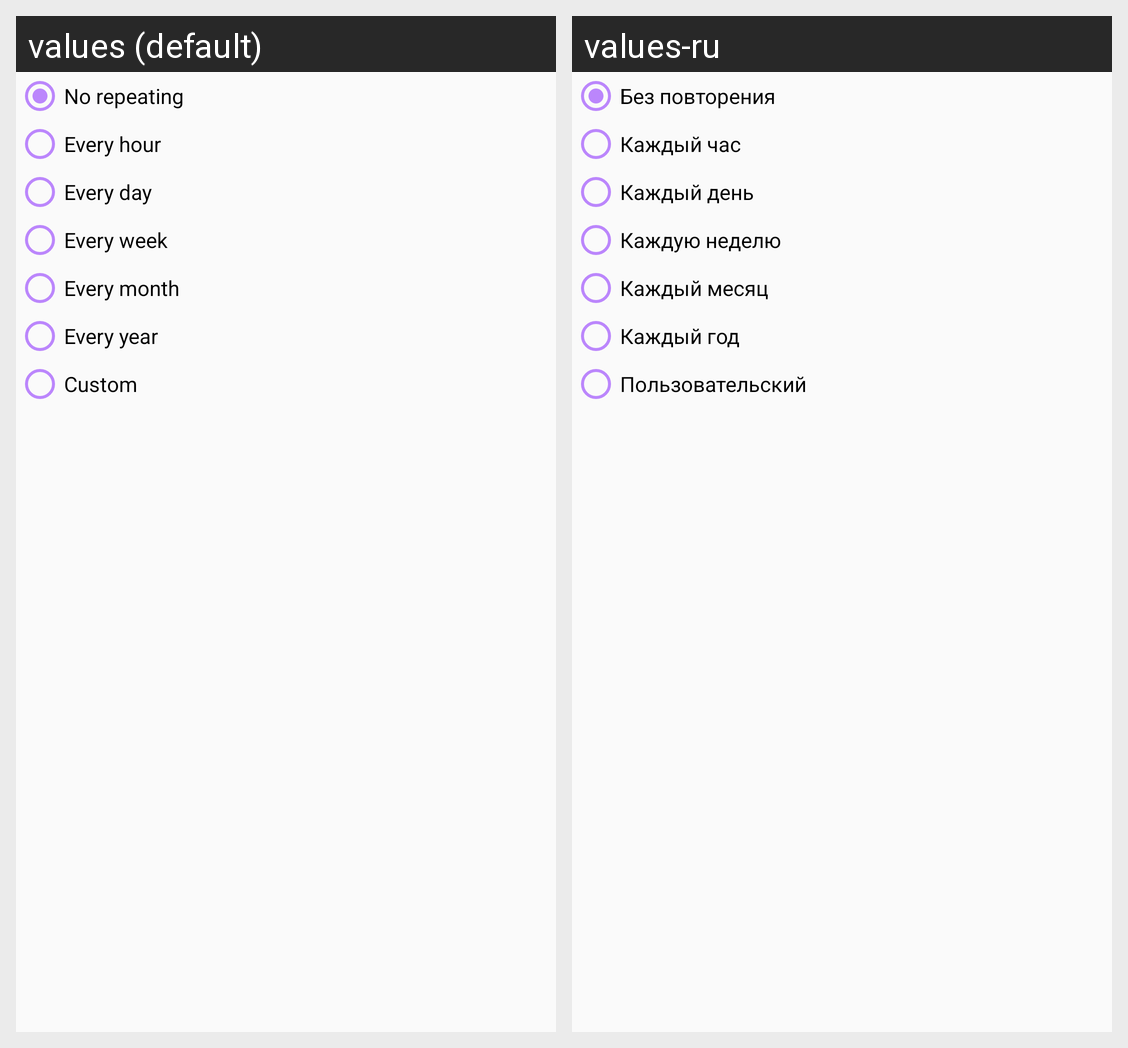

For this localized Android screen grid, give each drawn string resource with its value in every locale shown.
Android screen res/layout/repeat_dialog.xml rendered under 2 locales, left to right: values (default), values-ru. Device: Nexus 5 (rendered at 1080×1920; each locale shown at half size, 540×960, under a caption strip naming it); theme AppTheme.
Strings drawn on this screen, with the default value and each locale's value (text and hints the layout hard-codes, and strings that could not be matched under every locale, appear in the picture but are not listed):

no_repeating
  values: No repeating
  values-ru: Без повторения

every_hour
  values: Every hour
  values-ru: Каждый час

every_day
  values: Every day
  values-ru: Каждый день

every_week
  values: Every week
  values-ru: Каждую неделю

every_month
  values: Every month
  values-ru: Каждый месяц

every_year
  values: Every year
  values-ru: Каждый год

custom
  values: Custom
  values-ru: Пользовательский
